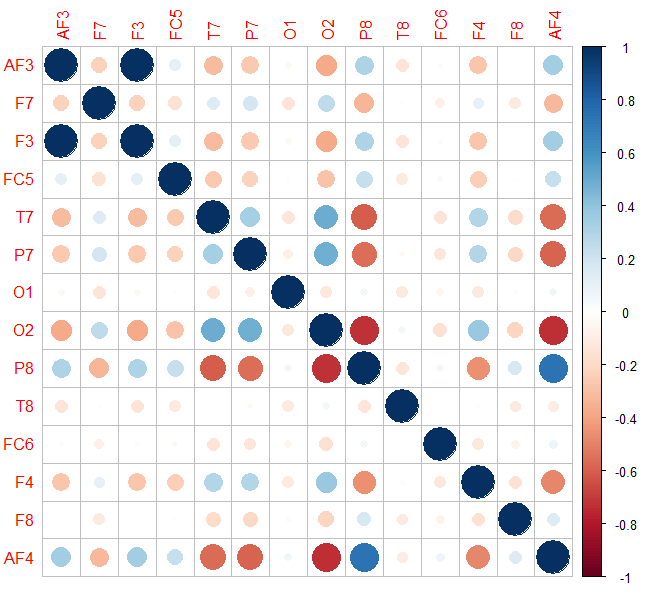

The file beside this chart, header and first rows:
, AF3, F7, F3, FC5, T7, P7, O1, O2, P8, T8, FC6, F4, F8, AF4
AF3, 1, -0.2244, 1, 0.1197, -0.3117, -0.2645, -0.03955, -0.3729, 0.3087, -0.1432, -0.02217, -0.2753, -0.003785, 0.3417
F7, -0.2244, 1, -0.2244, -0.1594, 0.1427, 0.1816, -0.1424, 0.2561, -0.3389, 0.01056, -0.08192, 0.1042, -0.1189, -0.3247
F3, 1, -0.2244, 1, 0.1197, -0.3117, -0.2645, -0.03955, -0.3729, 0.3087, -0.1432, -0.02217, -0.2753, -0.003785, 0.3417
FC5, 0.1197, -0.1594, 0.1197, 1, -0.2626, -0.227, -0.01484, -0.2858, 0.2396, -0.1196, -0.0325, -0.2453, -0.01336, 0.231
T7, -0.3117, 0.1427, -0.3117, -0.2626, 1, 0.3388, -0.139, 0.4974, -0.6002, 0.005699, -0.1463, 0.297, -0.1888, -0.5664
P7, -0.2645, 0.1816, -0.2645, -0.227, 0.3388, 1, -0.08928, 0.4874, -0.5557, -0.03588, -0.1312, 0.2935, -0.2, -0.5864
O1, -0.03955, -0.1424, -0.03955, -0.01484, -0.139, -0.08928, 1, -0.1207, 0.05312, -0.117, -0.05511, -0.1199, -0.02033, 0.06055
O2, -0.3729, 0.2561, -0.3729, -0.2858, 0.4974, 0.4874, -0.1207, 1, -0.7243, 0.05243, -0.1572, 0.3732, -0.2166, -0.7386
P8, 0.3087, -0.3389, 0.3087, 0.2396, -0.6002, -0.5557, 0.05312, -0.7243, 1, -0.1392, 0.05045, -0.4585, 0.1726, 0.7376
T8, -0.1432, 0.01056, -0.1432, -0.1196, 0.005699, -0.03588, -0.117, 0.05243, -0.1392, 1, -0.009492, -0.01803, -0.1112, -0.1022
FC6, -0.02217, -0.08192, -0.02217, -0.0325, -0.1463, -0.1312, -0.05511, -0.1572, 0.05045, -0.009492, 1, -0.1247, -0.0639, 0.07646
F4, -0.2753, 0.1042, -0.2753, -0.2453, 0.297, 0.2935, -0.1199, 0.3732, -0.4585, -0.01803, -0.1247, 1, -0.1546, -0.4841
F8, -0.003785, -0.1189, -0.003785, -0.01336, -0.1888, -0.2, -0.02033, -0.2166, 0.1726, -0.1112, -0.0639, -0.1546, 1, 0.1457
AF4, 0.3417, -0.3247, 0.3417, 0.231, -0.5664, -0.5864, 0.06055, -0.7386, 0.7376, -0.1022, 0.07646, -0.4841, 0.1457, 1
